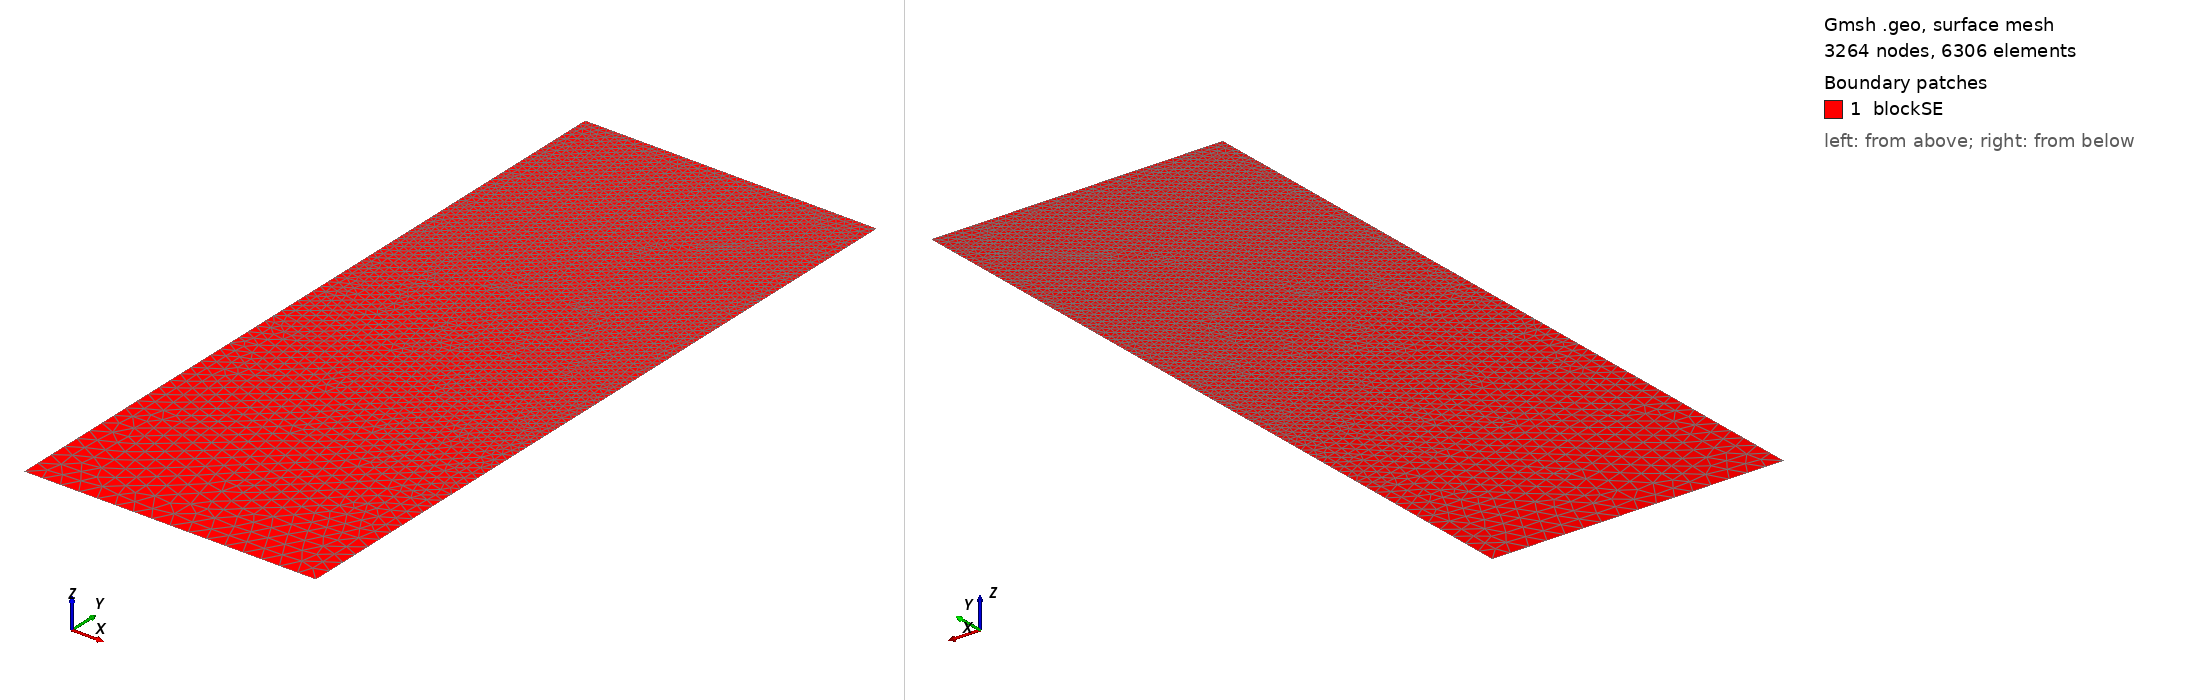

Gmsh geometry script, surface-meshed: 3264 nodes, 6306 surface elements. Boundary patches (legend numbers): 1 blockSE. Left view from above one corner, right view from below the opposite corner. Legend entries are the model's physical surfaces. The drawing asked Gmsh for element sizes between 1% and 20% of the model's largest extent; the script's own settings can give other sizes.

=== t196.geo (drawn) ===
/// Build a 2D model with micro-electrode

//SetFactory("OpenCASCADE");

// Parameters
hSE  = 20.0;  // thickness of the SE, in unit um
wSE  = 8.0;  // width of the SE, in unit um
hLi  = 7.8615;    // initial height of the Li in the pore, in unit um
rp   = 0.05;  // the round radius at corner point, in unit um
mSE  = 0.5;  // mesh characteristic length for SE out boundaries
mAnd = 0.05;  // mesh characteristic length for micro-probe

//**** Create points **/
// Create points for the boundary
Point(1) = {0, 0, 0, mSE};            Point(2) = {wSE, 0, 0, mSE};
Point(3) = {wSE, hSE-hLi, 0, mAnd};   Point(4) = {wSE, hSE-rp, 0, mAnd}; 
Point(5) = {wSE-rp, hSE-rp, 0, mAnd}; Point(6) = {wSE-rp, hSE, 0, mAnd}; 
Point(7) = {0, hSE, 0, mAnd};

//***** Create lines **/
// Creat lines for the boundary
Line(1)   = {1, 2};     Line(2)   = {2, 3};
Line(3)   = {3, 4};     Circle(4) = {4, 5, 6};  
Line(5)   = {6, 7};     Line(6)   = {7, 1};

//*** Create loops from lines **/
Curve Loop(6) = {1, 2, 3, 4, 5, 6};   // Outer boundary

//*** Create blocks from lines **/
Plane Surface(1) = {6}; // creat block SE

//*** Physical names **/
Physical Curve("SE_btm")     = {1};
Physical Curve("SE_right")   = {2};
//Physical Curve("SE_top")     = {3};
Physical Curve("SE_left")    = {6};
Physical Curve("And_btm")    = {3, 4, 5};
Physical Surface("blockSE")  = {1};
